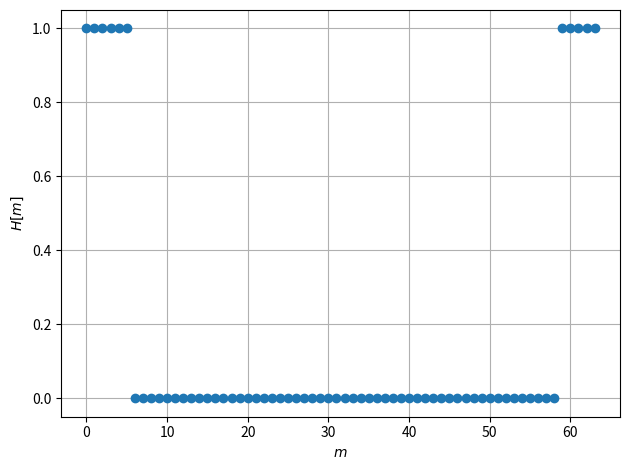
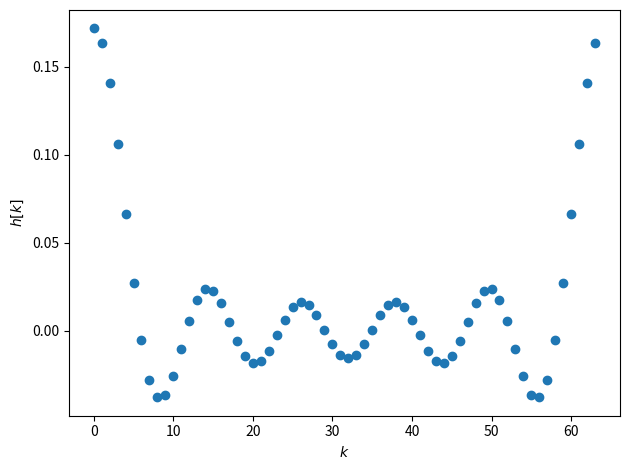
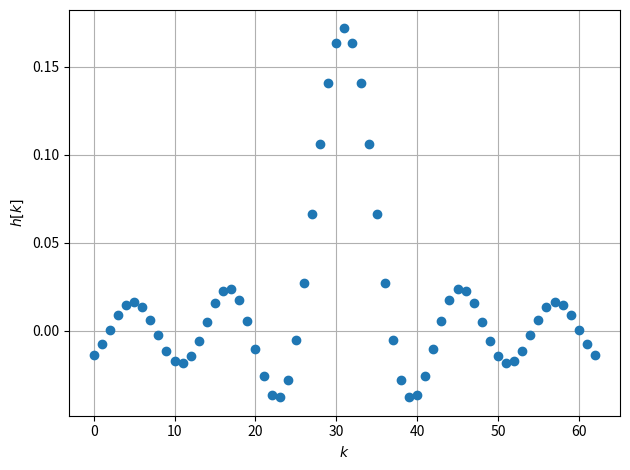
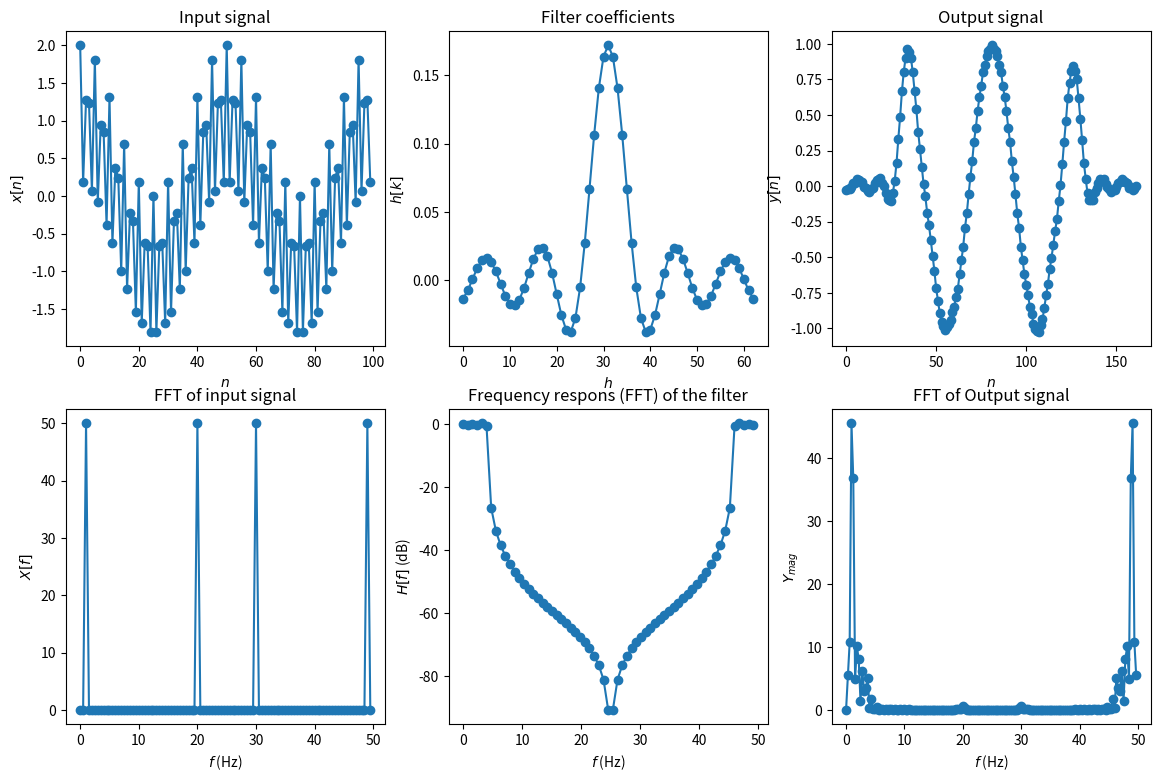
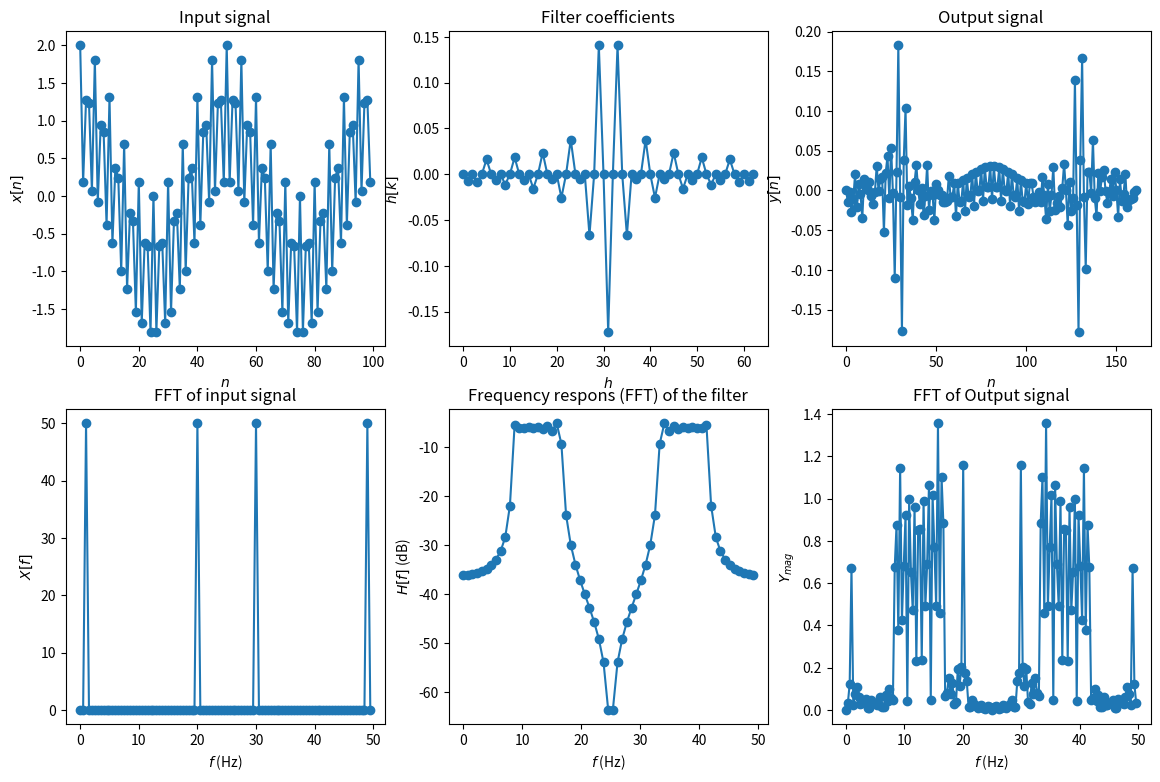
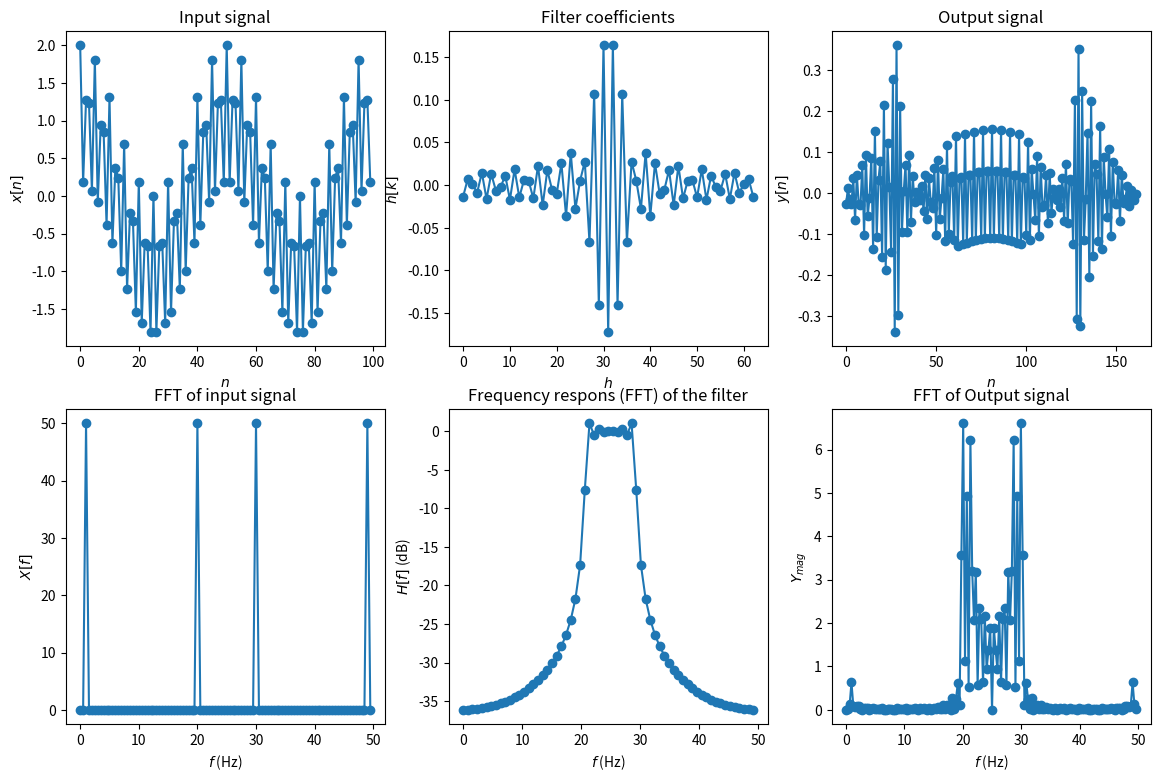
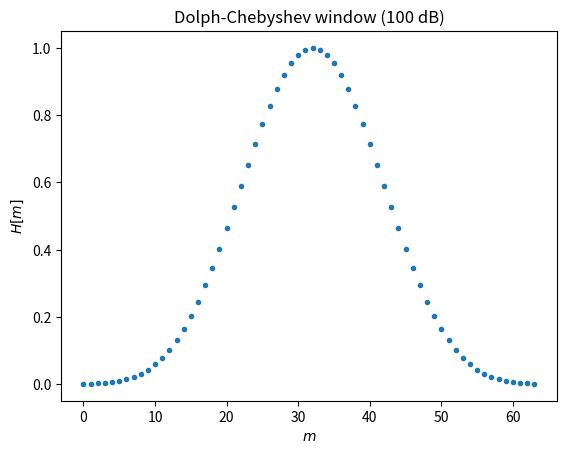
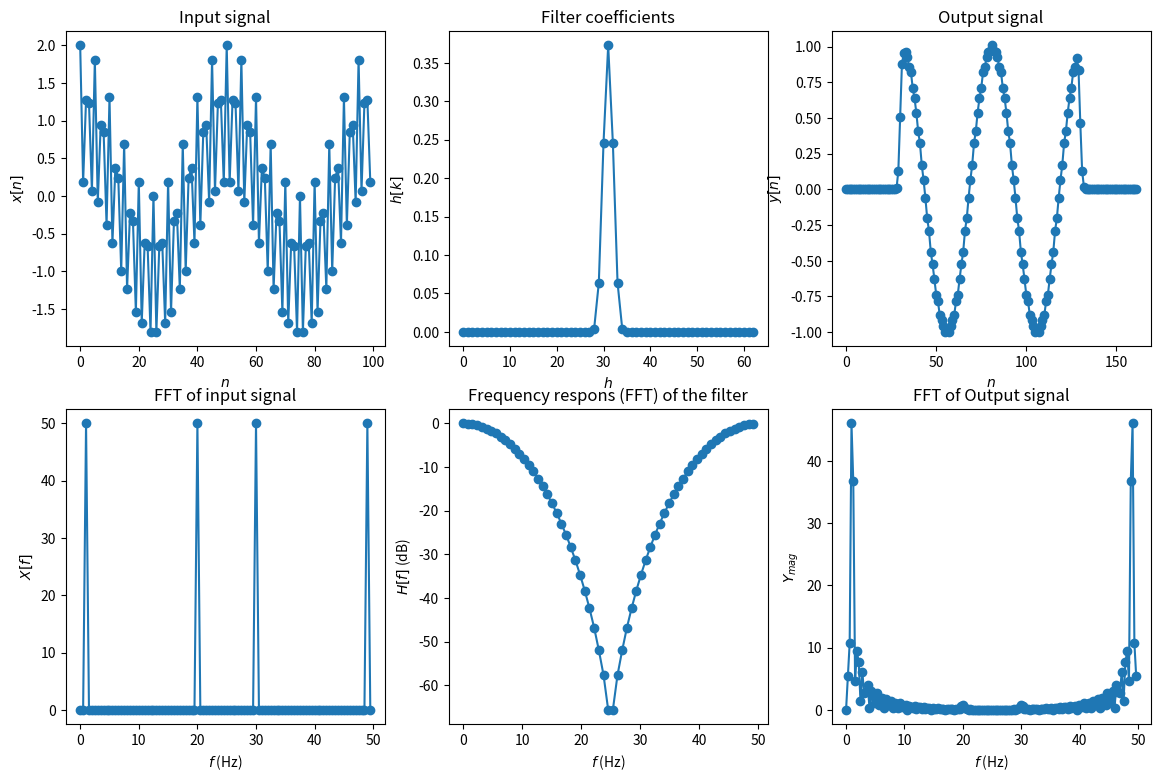
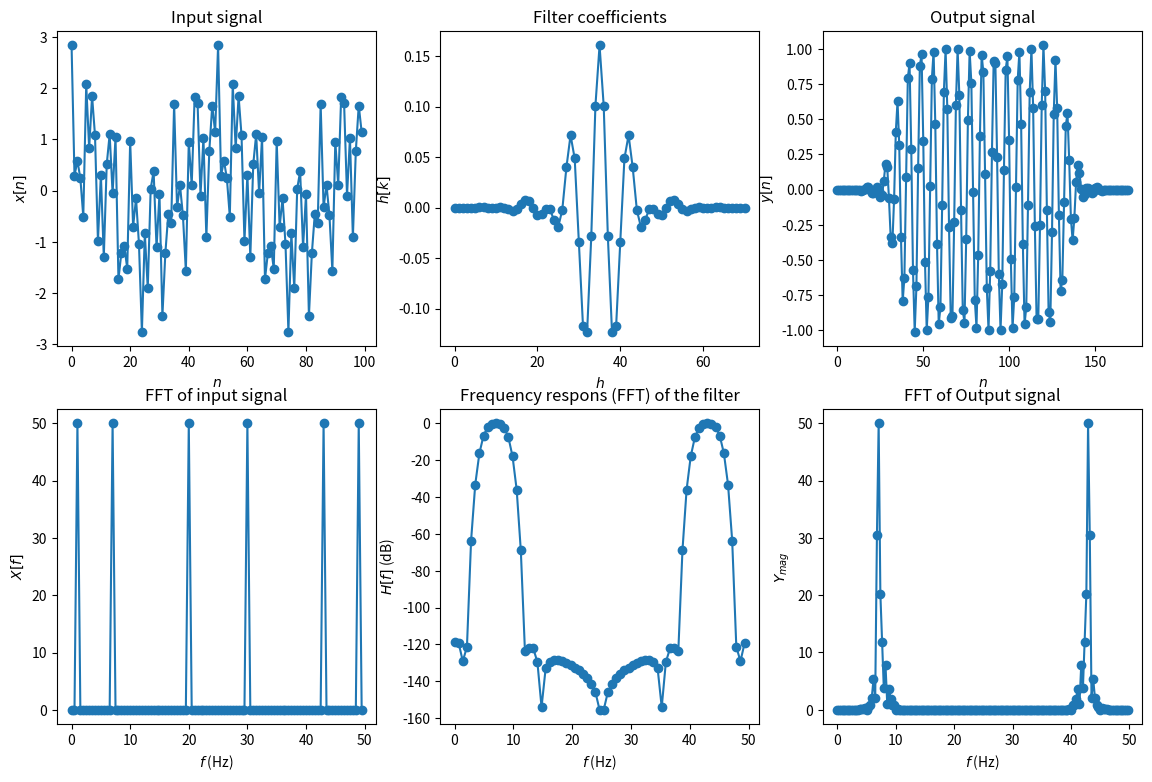

Source code (Python) for these figures, in order:
%matplotlib widget
import scipy.signal as signal
import matplotlib.pyplot as plt
import numpy as np
np.seterr(divide='ignore')

def plotConv(fignum, title, x, h, fs):
    '''
    Function to plot the filter and signal

    Parameters
    ----------
    fignum : int
            figure number

    title : str
            The figure title

    x : numpy array
        The input signal

    h : numpy array
        The filter coefficients

    fs : float
        The sampling frequency input signal

    '''

    Nx = len(x)
    n = np.arange(Nx)

    
    plt.figure(fignum,figsize=(14,9))
    plt.clf()
    fig, ax = plt.subplots( nrows=2, ncols=3, figsize = (14, 9), num = fignum)


    # Plot the resulting input signal in the time domain
    ax[0, 0].plot(n, x, '-o')
    ax[0, 0].set_xlabel('$n$')
    ax[0, 0].set_ylabel('$x[n]$')
    ax[0, 0].set_title('Input signal')

    # Take the FFT of the input signal and plot it
    ax[1, 0].plot(n*fs/Nx, np.abs(np.fft.fft(x)), '-o')
    ax[1, 0].set_xlabel('$f$ (Hz)')
    ax[1, 0].set_ylabel('$X[f]$')
    ax[1, 0].set_title('FFT of input signal')

    # Take the FFT of the filter coefficients
    Nk = len(h)  # For holding the length of H

    H = np.fft.fft(h)
    k = np.arange(Nk)
    

    ax[0, 1].plot(k,h, '-o')
    ax[0, 1].set_xlabel('$h$')
    ax[0, 1].set_ylabel('$h[k]$ ')
    ax[0, 1].set_title('Filter coefficients')

    ax[1, 1].plot(k*fs/Nk, 20*np.log10(np.abs(H)), '-o')
    ax[1, 1].set_xlabel('$f$ (Hz)')
    ax[1, 1].set_ylabel('$H[f]$ (dB)')
    ax[1, 1].set_title('Frequency respons (FFT) of the filter')


    # Plot the phase response
    #ax[1, 1].plot(k*fs/Nk, np.arctan2(np.imag(H), np.real(H)), 'o')
    #ax[1, 1].set_xlabel('$f$ (Hz)')
    #ax[1, 1].set_ylabel('$H_{\phi}[f]$ (rad)')
    #ax[1, 1].set_title('Phase  response (FFT) of the filter')

    # Apply the filter to the input signal using convolution
    y = np.convolve(h, x)

    Ny = len(y)
    ny = np.arange(Ny)

    # Plot the resulting output signal
    ax[0, 2].plot(ny, y, '-o')
    ax[0, 2].set_xlabel('$n$')
    ax[0, 2].set_ylabel('$y[n]$')
    ax[0, 2].set_title('Output signal')

    # Plot the FFT of the signal
    ax[1, 2].plot(ny*fs/Ny, np.abs(np.fft.fft(y)), '-o')
    ax[1, 2].set_xlabel('$f$ (Hz)')
    ax[1, 2].set_ylabel('$Y_{mag}$')
    ax[1, 2].set_title('FFT of Output signal')
    plt.show()



Nh = 64

# Initialising  an array to hold H
H = np.zeros(Nh)

# Set the one sided length (in m) of the filter
K2 = 5  # K/2+1

# Write this on both sides of the H (remembering the symmetry). The DC-component
# (m=0) is not written.
H[0:K2+1] = 1
H[Nh-K2:Nh] = 1


# Plot the resulting frequency response as a function of m
plt.figure(1)
plt.clf()
plt.plot(H, 'o')
plt.xlabel('$m$')
plt.ylabel('$H[m]$')
plt.grid()
plt.tight_layout()
plt.show()


# Finding the filter coefficients by taking the inverse FFT
hr = np.fft.ifft(H, Nh)

hr = np.real(hr)  # We are only want the real values

# Plot the figure of the filter coefficients
plt.figure(2)
plt.clf()
plt.plot(hr, 'o')
plt.xlabel('$k$')
plt.ylabel('$h[k]$')
plt.tight_layout()
plt.show()

# We want to shift it to the center to make the final filter symmetric

h = np.roll(hr, Nh//2)  # Roll the filter 32 steps

h = h[1:]  # Removing the point making it non-symetric

plt.figure(3)
plt.clf()
plt.plot(h, 'o')
plt.xlabel('$k$')
plt.ylabel('$h[k]$')
plt.grid()
plt.tight_layout()
plt.show()


Nx = 100
nx = np.arange(Nx)

fs = 50  # Sampling frequency in Hz
ts = 1/fs  # Sampling time in s

f1 = 1  # Frequency of the first signal in Hz
f2 = 20  # Frequency of the second signal in Hz

# Making the signal as a sum of two cosines.
x = np.cos(2*np.pi*f1*nx*ts) + np.cos(2*np.pi*f2*nx*ts)



plotConv(4, 'Rectangular LP filter', x, h, fs)


fc = fs / 4 # The center frequency
ns = np.arange(len(h)) # The n values for the shift function, with the same length as h

Sskift = np.sin(2 * np.pi * fc * ns / fs) # The shift function

# Calculate the  resulting bandpass filter
hbp = Sskift * h

# Plotting it 
plotConv(5, 'Rectangular BP filter', x, hbp, fs)

fc = fs / 2 # The center frequency

# We want a sequence that goes (1, -1, 1, -1 … ) 
Sskift = np.cos(2 * np.pi * fc * ns / fs) # The shift function

# Calculate the  resulting bandpass filter
hhp = Sskift * h

# Plotting it 
plotConv(6, 'Rectangular HP filter', x, hhp, fs)



# Make the window, by setting the number of coefficients, M, and the attenu
M = 64  # Number of coefficients
at = 100  # Attenuation of the window in dB

# Get the window and plot it 
w = signal.get_window(('chebwin', at), M)

plt.figure(7)
plt.clf()
plt.plot(w, '.')
plt.title("Dolph-Chebyshev window (100 dB)")
plt.ylabel("$H[m]$")
plt.xlabel("$m$")
plt.show()


# We want a lowpass 
ww = np.roll(w, M//2)

# Find the resulting real filter coefficients
htmp = np.real(np.fft.ifft(ww, M))

hw = np.roll(htmp, M//2)

# Remove the non-symetric 
hw = hw[1:]  

# Plot how the filter works on the signal

plotConv(8, 'Dolph-Chebyshev LP filter', x, hw, fs)



# We now add a new signal to x in order to test how bandpass / bandstop filter might work 
f3 = 7 # Frequency in Hz

z= x + np.cos(2 * np.pi * f3 * nx / fs + np.pi / 5.4)

taps = 71 # Number of taps in the filter 
fcut = [5, 9] # Cut of frequencies in Hz
# Make the bandstop filter using firwin, check the documentation for explanation of parameters

hf = signal.firwin(taps, fcut, pass_zero=False, window=('chebwin', 100), fs=fs)

# Apply and plot the filter 
plotConv(9, 'FIRwin filter', z, hf, fs)

